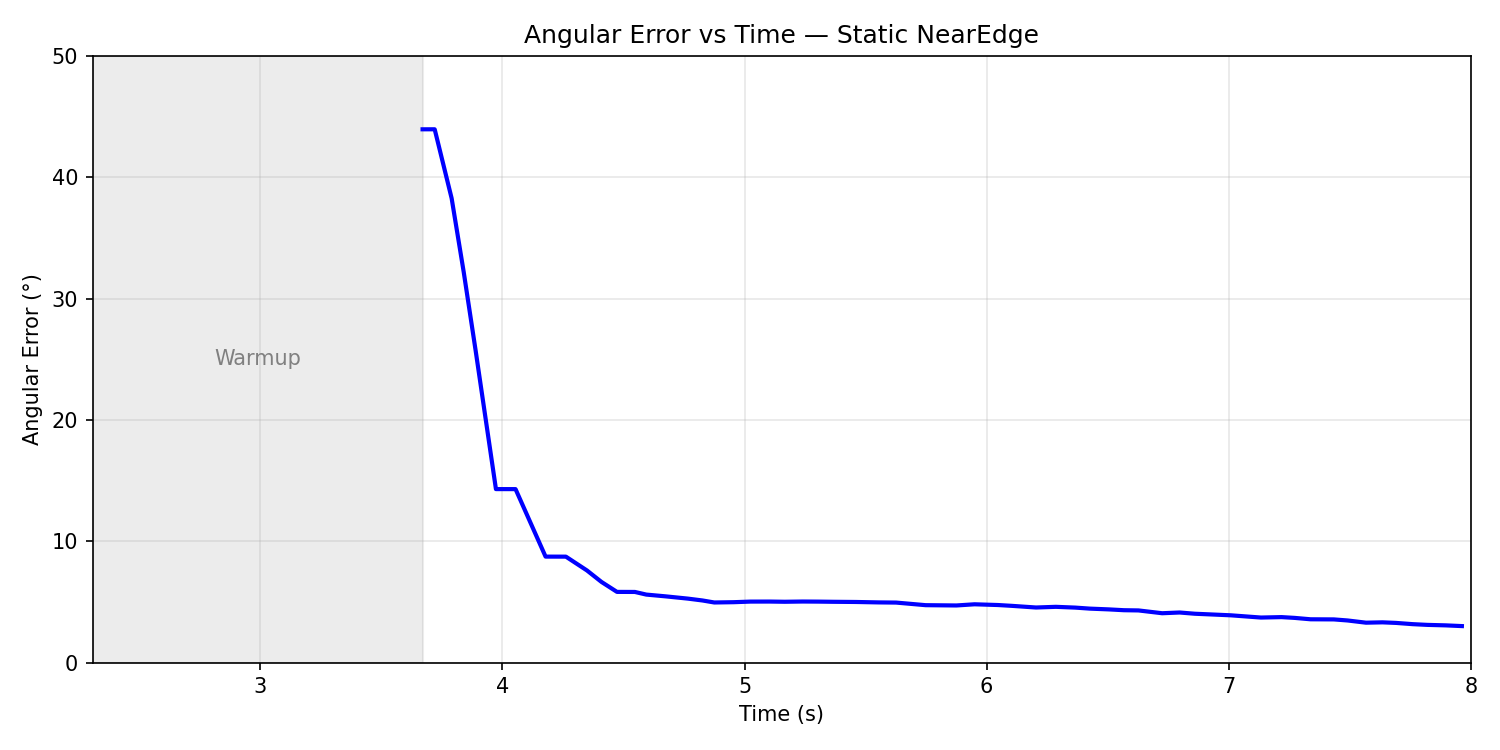

The file beside this chart, header and first rows:
frame, time, detected, target_id, pixel_error, angular_error
0, 2.308, 1, , , 
1, 2.378, 1, , , 
2, 2.438, 1, , , 
3, 2.52, 1, , , 
4, 2.61, 1, , , 
5, 2.7, 1, , , 
6, 2.749, 1, , , 
7, 2.853, 1, , , 
8, 2.898, 1, , , 
9, 2.974, 1, , , 
10, 3.022, 1, , , 
11, 3.069, 1, , , 
12, 3.115, 1, , , 
13, 3.168, 1, , , 
14, 3.254, 1, , , 
15, 3.305, 1, , , 
16, 3.398, 1, , , 
17, 3.489, 1, , , 
18, 3.55, 1, , , 
19, 3.613, 1, , , 
20, 3.67, 1, 1, 568.3, 43.96
21, 3.72, 1, 1, 568.4, 43.96
22, 3.79, 1, 1, 494.8, 38.27
23, 3.84, 1, 1, 416, 32.18
24, 3.889, 1, 1, 332.7, 25.73
25, 3.973, 1, 1, 184.9, 14.3
26, 4.054, 1, 1, 184.9, 14.3
27, 4.178, 1, 1, 112.9, 8.735
28, 4.262, 1, 1, 112.9, 8.732
29, 4.349, 1, 1, 98.17, 7.593
30, 4.409, 1, 1, 85.95, 6.647
31, 4.473, 1, 1, 75.33, 5.827
32, 4.547, 1, 1, 75.27, 5.822
33, 4.594, 1, 1, 72.47, 5.605
34, 4.674, 1, 1, 70.58, 5.459
35, 4.766, 1, 1, 68.17, 5.272
36, 4.826, 1, 1, 66.2, 5.12
37, 4.875, 1, 1, 64.05, 4.954
38, 4.955, 1, 1, 64.36, 4.978
39, 5.024, 1, 1, 64.99, 5.027
40, 5.104, 1, 1, 65.03, 5.03
41, 5.166, 1, 1, 64.81, 5.013
42, 5.24, 1, 1, 65.07, 5.033
43, 5.306, 1, 1, 64.97, 5.025
44, 5.365, 1, 1, 64.79, 5.011
45, 5.46, 1, 1, 64.6, 4.996
46, 5.554, 1, 1, 64.14, 4.96
47, 5.626, 1, 1, 63.95, 4.946
48, 5.748, 1, 1, 61.18, 4.732
49, 5.875, 1, 1, 60.87, 4.708
50, 5.95, 1, 1, 62.13, 4.805
51, 6.046, 1, 1, 61.34, 4.745
52, 6.103, 1, 1, 60.48, 4.678
53, 6.204, 1, 1, 58.7, 4.54
54, 6.286, 1, 1, 59.42, 4.596
55, 6.366, 1, 1, 58.59, 4.532
56, 6.426, 1, 1, 57.51, 4.448
57, 6.505, 1, 1, 56.68, 4.384
58, 6.567, 1, 1, 55.81, 4.317
59, 6.627, 1, 1, 55.58, 4.299
... 135 more rows
